Labelled photos from "dataset", an image-classification folder in Jekso/Epsilon-AI-Expo. The possible labels are: hot dog, not hot dog.

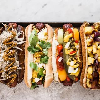
Label: hot dog

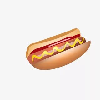
Label: hot dog

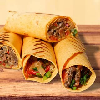
Label: not hot dog

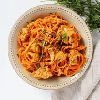
Label: not hot dog

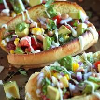
Label: hot dog

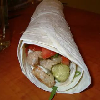
Label: not hot dog
